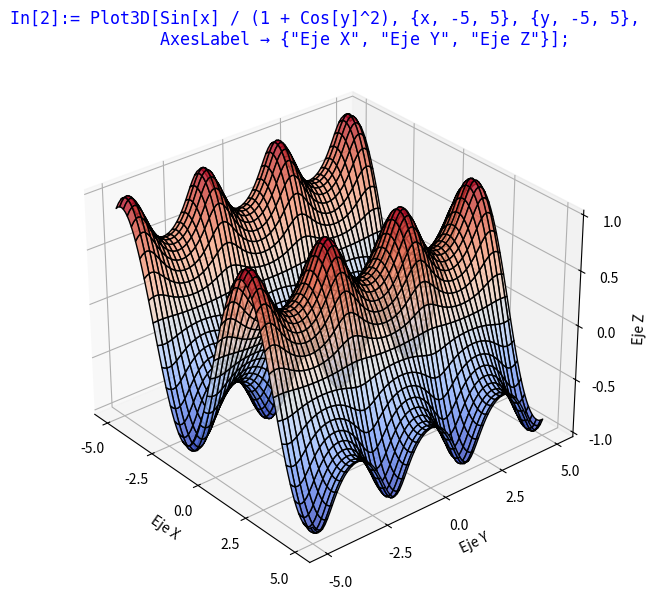

Here is the Python script that generated this plot:
import numpy as np
import matplotlib.pyplot as plt

# Definir el rango de valores de x e y
x = np.linspace(-5, 5, 100)
y = np.linspace(-5, 5, 100)
X, Y = np.meshgrid(x, y)

# Definir la función f(x, y) = sin(x) / (1 + cos(y)^2)
Z = np.sin(X) / (1 + np.cos(Y)**2)

# Crear la figura y el eje 3D con la orientación correcta
fig = plt.figure(figsize=(10, 7))
ax = fig.add_subplot(111, projection='3d')

# Graficar la superficie con límites ajustados en Z
ax.plot_surface(X, Y, Z, cmap='coolwarm', edgecolor='black', alpha=0.8)

# Agregar título con formato de Mathematica
ax.set_title('In[2]:= Plot3D[Sin[x] / (1 + Cos[y]^2), {x, -5, 5}, {y, -5, 5},\n'
             '        AxesLabel → {"Eje X", "Eje Y", "Eje Z"}];',
             fontsize=12, color="blue", fontname="monospace")

# Etiquetas de los ejes personalizadas
ax.set_xlabel("Eje X")
ax.set_ylabel("Eje Y")
ax.set_zlabel("Eje Z")

# Configurar los ticks de los ejes
ax.set_xticks([-5, -2.5, 0, 2.5, 5])
ax.set_yticks([-5, -2.5, 0, 2.5, 5])
ax.set_zticks([-1, -0.5, 0, 0.5, 1])

# Ajustar la vista para que coincida con la imagen original
ax.view_init(elev=30, azim=-40)  # Girado a la derecha correctamente

# Mostrar la gráfica
plt.show()
